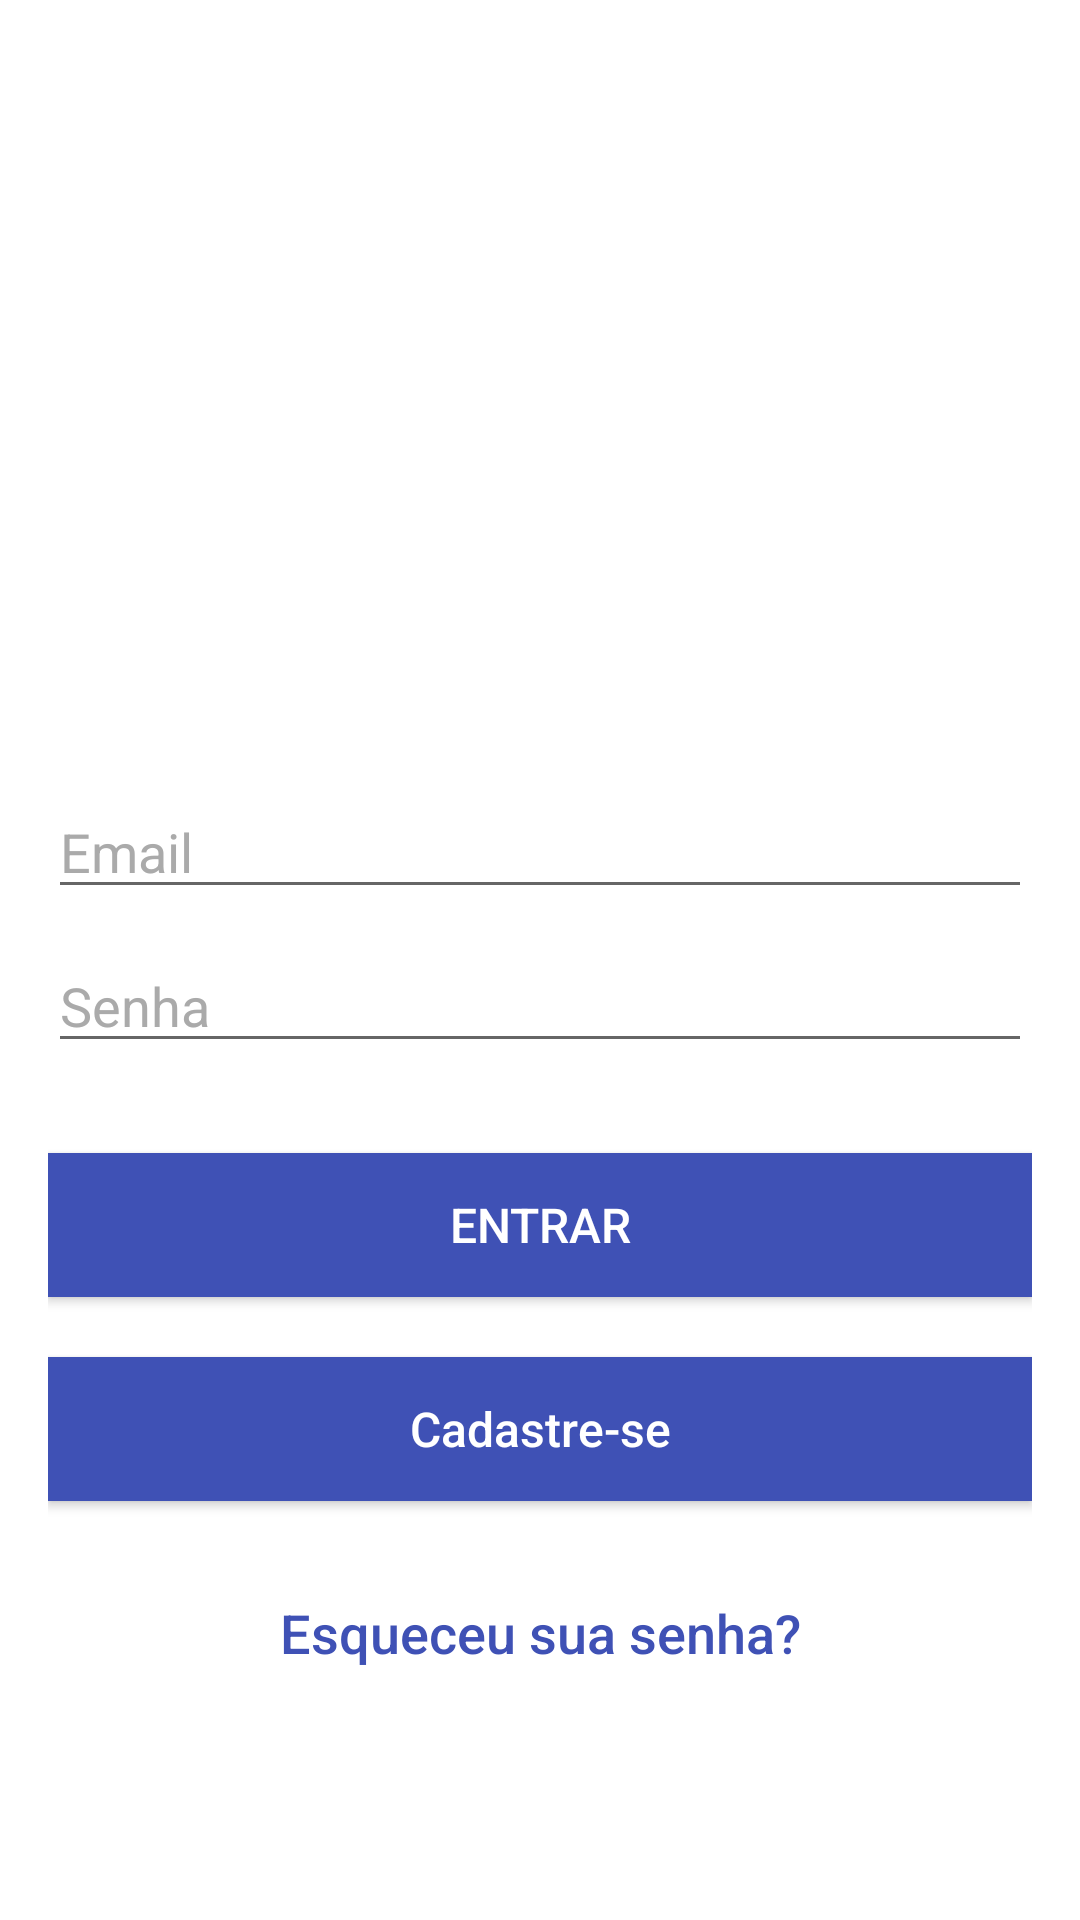

Write the Android layout XML for this screen, with the resource values it uses.
<!-- AndroidManifest.xml: application theme AppTheme -->
<!-- res/layout/activity_login.xml -->
<?xml version="1.0" encoding="utf-8"?>
<android.support.constraint.ConstraintLayout xmlns:android="http://schemas.android.com/apk/res/android"
    xmlns:app="http://schemas.android.com/apk/res-auto"
    xmlns:tools="http://schemas.android.com/tools"
    android:layout_width="match_parent"
    android:layout_height="match_parent"
    tools:context="com.example.energymonitor.LoginActivity">

    <LinearLayout
        android:id="@+id/linearLayout"
        android:layout_width="0dp"
        android:layout_height="0dp"
        android:background="@color/colorPrimaryDark"
        android:gravity="center"
        android:orientation="vertical"
        android:padding="@dimen/activity_horizontal_margin"
        app:layout_constraintBottom_toBottomOf="parent"
        app:layout_constraintEnd_toEndOf="parent"
        app:layout_constraintStart_toStartOf="parent"
        app:layout_constraintTop_toTopOf="parent">


        <ImageView
            android:layout_width="160dp"
            android:layout_height="160dp"
            android:layout_gravity="center_horizontal"
            android:layout_marginBottom="30dp"
            android:contentDescription=""
            android:src="@drawable/energy"
            android:adjustViewBounds="true"
            tools:ignore="ContentDescription" />


        <EditText
            android:id="@+id/email"
            android:layout_width="match_parent"
            android:layout_height="wrap_content"
            android:layout_marginBottom="10dp"
            android:hint="@string/hint_email"
            android:inputType="textEmailAddress"
            android:textColor="@android:color/darker_gray"
            android:textColorHint="@android:color/darker_gray" />


        <EditText
            android:id="@+id/password"
            android:layout_width="fill_parent"
            android:layout_height="wrap_content"
            android:layout_marginBottom="10dp"
            android:hint="@string/hint_password"
            android:inputType="textPassword"
            android:textColor="@android:color/darker_gray"
            android:textColorHint="@android:color/darker_gray" />


        

        <Button
            android:id="@+id/btn_login"
            android:layout_width="fill_parent"
            android:layout_height="wrap_content"
            android:layout_marginTop="20dip"
            android:background="@color/colorAccent"
            android:text="@string/btn_login"
            android:textSize="16dp"
            android:textColor="@android:color/white" />

        <Button
            android:id="@+id/btn_signup"
            android:layout_width="fill_parent"
            android:layout_height="wrap_content"
            android:layout_marginTop="20dip"
            android:background="@color/colorAccent"
            android:text="@string/btn_link_to_register"
            android:textAllCaps="false"
            android:textColor="@android:color/white"
            android:textSize="16dp"
            tools:ignore="SpUsage" />

        <Button
            android:id="@+id/btn_reset_password"
            android:layout_width="fill_parent"
            android:layout_height="wrap_content"
            android:layout_marginTop="20dip"
            android:background="@null"
            android:text="@string/btn_forgot_password"
            android:textAllCaps="false"
            android:textColor="@color/colorAccent"
            android:textSize="18sp" />

        

    </LinearLayout>

    <ProgressBar
        android:id="@+id/progressBar"
        android:layout_width="wrap_content"
        android:layout_height="wrap_content"
        android:layout_centerInParent="true"
        android:layout_centerHorizontal="true"
        android:layout_centerVertical="true"
        android:visibility="gone"
        app:layout_constraintStart_toStartOf="parent"
        app:layout_constraintTop_toTopOf="parent"
        tools:ignore="MissingConstraints" />


</android.support.constraint.ConstraintLayout>
<!-- resources referenced by this layout -->
<resources>
  <color name="colorAccent">#3F51B5</color>
  <color name="colorPrimaryDark">#FFFFFF</color>
  <dimen name="activity_horizontal_margin">16dp</dimen>
  <string name="btn_forgot_password">Esqueceu sua senha?</string>
  <string name="btn_link_to_register">Cadastre-se</string>
  <string name="btn_login">Entrar</string>
  <string name="hint_email">Email</string>
  <string name="hint_password">Senha</string>
  <style name="AppTheme" parent="Theme.AppCompat.Light.DarkActionBar">
          
          <item name="colorPrimary">@color/colorPrimary</item>
          <item name="colorPrimaryDark">@color/colorAccent</item>
          <item name="colorAccent">@color/colorAccent</item>
          <item name="android:windowBackground">@color/colorBackground</item>
      </style>
  <color name="colorPrimary">#3F51B5</color>
  <color name="colorBackground">#FFFFFF</color>
</resources>
